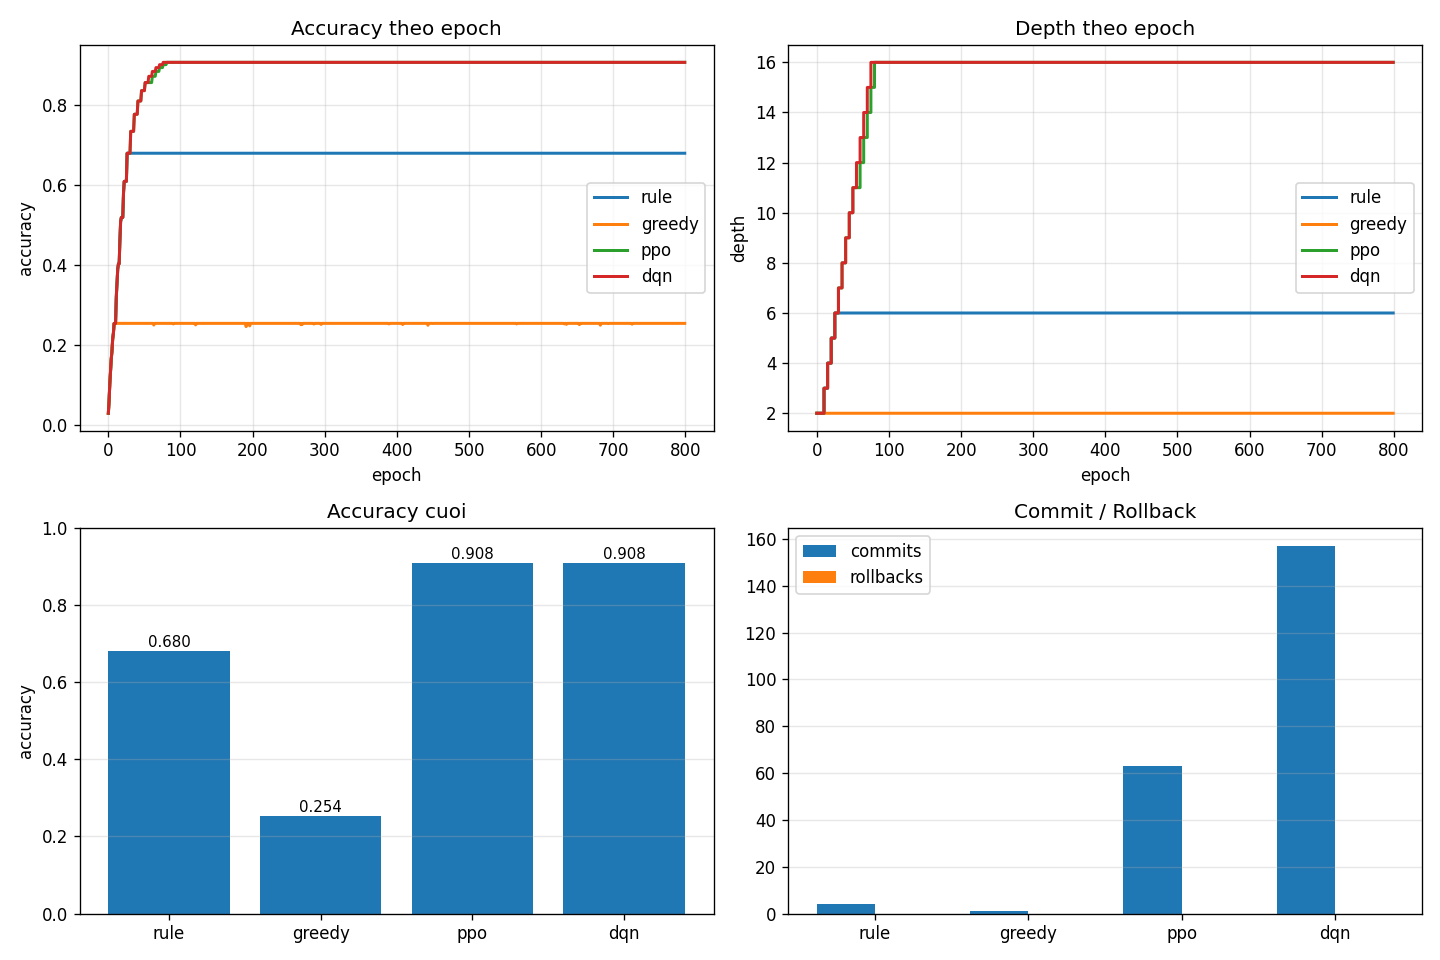

Source data for this figure (header and first rows):
scheduler, backend, seed, epochs, acc_start, acc_end, acc_delta, f1_end, roc_auc_end, depth_start, depth_end, n_commits, n_rollbacks, act_keep, act_add_layer, act_stop_growth, act_propose_prune_layer, act_propose_reduce_entanglement
rule, simulate, 123, 800, 0.0285, 0.6798, 0.6513, 0.6662, 0.8399, 2, 6, 4, 0, 642, 4, 154, 0, 0
greedy, simulate, 123, 800, 0.0285, 0.2537, 0.2252, 0.2486, 0.6268, 2, 2, 1, 0, 799, 0, 0, 0, 1
ppo, simulate, 123, 800, 0.0285, 0.9075, 0.879, 0.8894, 0.9538, 2, 16, 63, 0, 642, 14, 95, 0, 49
dqn, simulate, 123, 800, 0.0285, 0.9075, 0.879, 0.8894, 0.9538, 2, 16, 157, 0, 642, 23, 0, 9, 126
